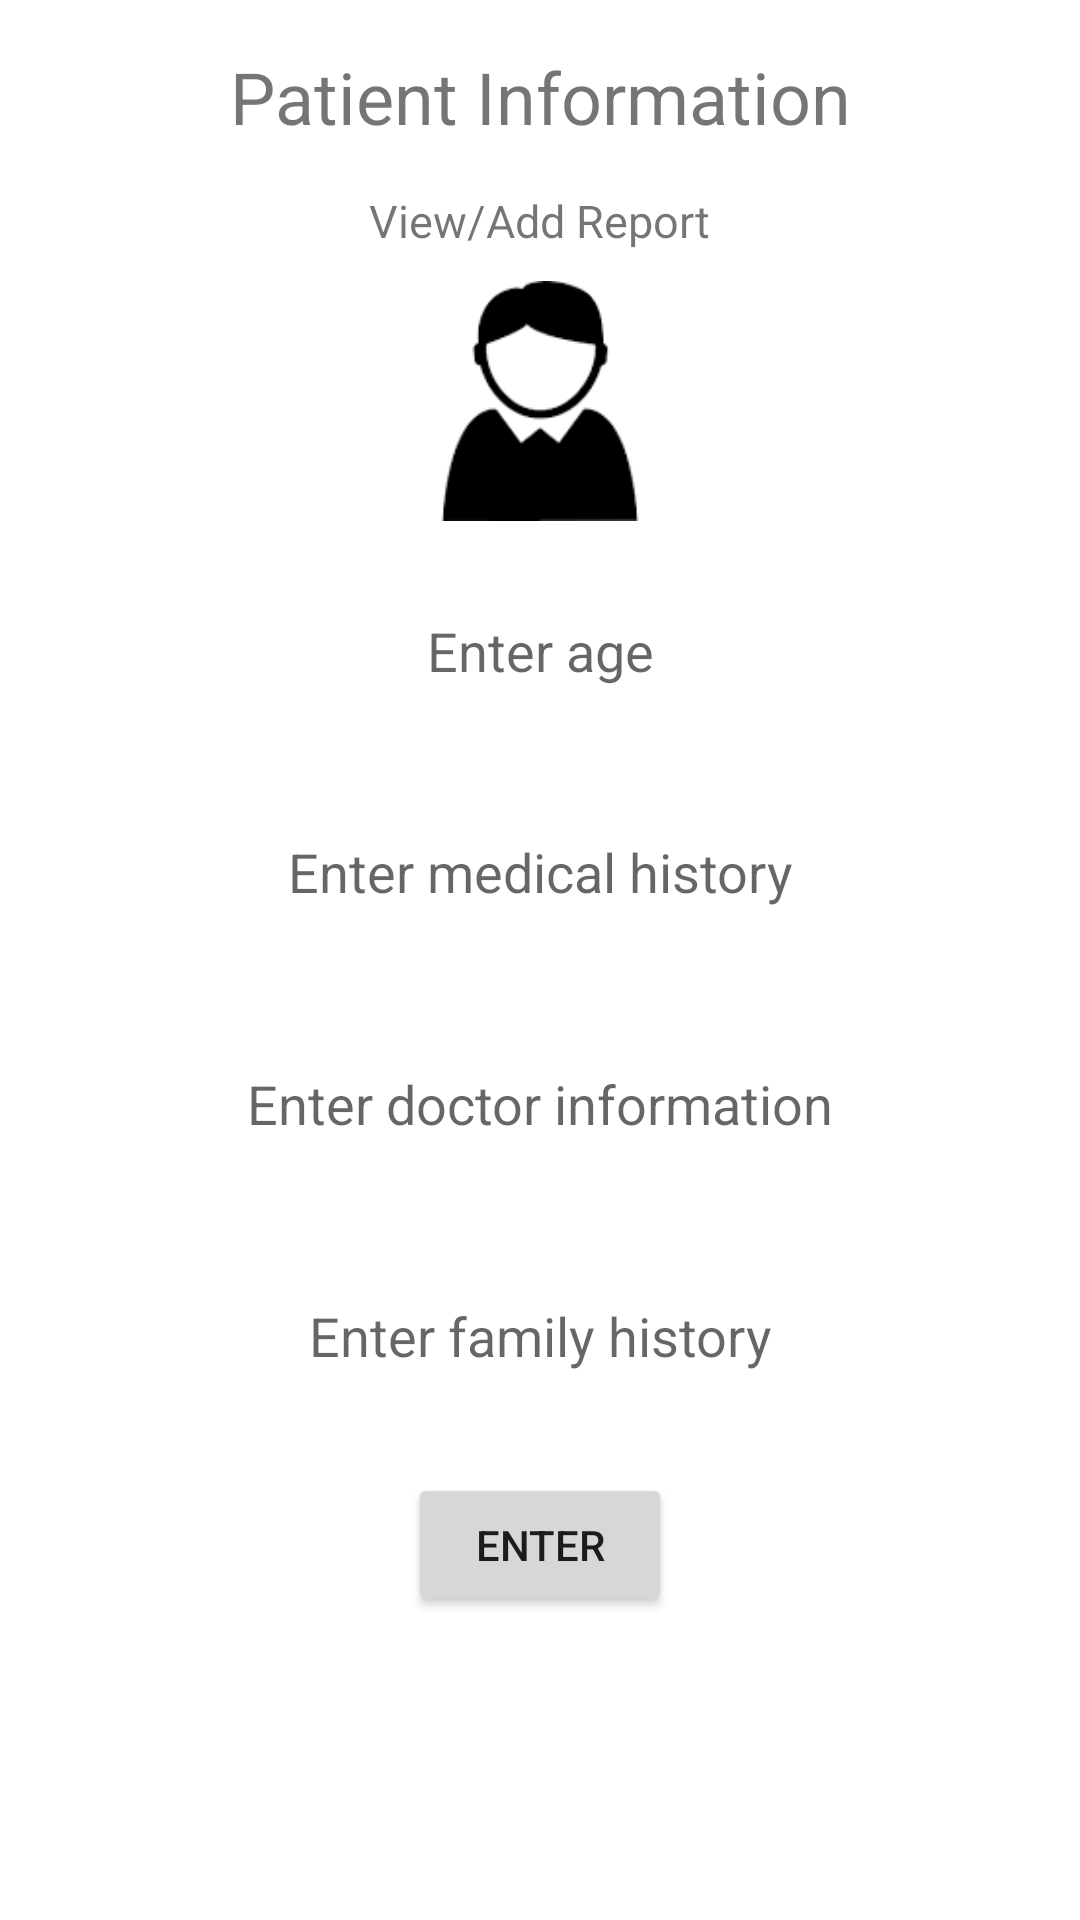

Produce the Android XML layout that renders to this screen, including the resource entries it uses.
<!-- AndroidManifest.xml: application theme Theme.Digi_tech_healthcare -->
<!-- res/layout/fragment_patient_profile.xml -->
<?xml version="1.0" encoding="utf-8"?>
<LinearLayout xmlns:android="http://schemas.android.com/apk/res/android"
    xmlns:app="http://schemas.android.com/apk/res-auto"
    xmlns:tools="http://schemas.android.com/tools"
    android:layout_width="match_parent"
    android:layout_height="match_parent"
    tools:context=".PatientData.PatientProfileFragment"
    android:orientation="vertical">

    <ScrollView
        android:layout_width="match_parent"
        android:layout_height="match_parent">

        <androidx.appcompat.widget.LinearLayoutCompat
            android:layout_width="match_parent"
            android:layout_height="match_parent"
            android:orientation="vertical">

            <TextView
                android:id="@+id/textView2"
                android:layout_width="match_parent"
                android:layout_height="wrap_content"
                android:layout_marginTop="16dp"
                android:text="Patient Information"
                android:gravity="center"
                android:textSize="24sp" />

            <TextView
                android:id="@+id/reportTv"
                android:layout_width="wrap_content"
                android:layout_height="wrap_content"
                android:layout_gravity="center_horizontal"
                android:layout_marginTop="15dp"
                android:text="View/Add Report"
                android:textSize="15sp" />

            <ImageView
                android:id="@+id/ivPatient"
                android:layout_width="80sp"
                android:layout_height="80sp"
                android:layout_gravity="center"
                android:layout_marginTop="10sp"
                app:srcCompat="@drawable/download" />

            <EditText
                android:id="@+id/ageEt"
                android:layout_width="match_parent"
                android:layout_height="wrap_content"
                android:layout_marginStart="16dp"
                android:layout_marginTop="16dp"
                android:layout_marginEnd="16dp"
                android:padding="15dp"
                android:ems="10"
                android:background="@drawable/etborder"
                android:hint="Enter age"
                android:inputType="number"
                android:textAlignment="center" />

            <EditText
                android:id="@+id/medEt"
                android:inputType="textMultiLine"
                android:layout_width="match_parent"
                android:layout_height="wrap_content"
                android:layout_marginStart="16dp"
                android:layout_marginTop="16dp"
                android:layout_marginEnd="16dp"
                android:ems="10"
                android:lines="8"
                android:minLines="2"
                android:padding="8dp"
                android:background="@drawable/etborder"
                android:hint="Enter medical history"
                android:textAlignment="center" />

            <EditText
                android:id="@+id/docEt"
                android:inputType="textMultiLine"
                android:layout_width="match_parent"
                android:layout_height="wrap_content"
                android:layout_marginStart="16dp"
                android:layout_marginTop="16dp"
                android:layout_marginEnd="16dp"
                android:ems="10"
                android:lines="8"
                android:minLines="2"
                android:padding="8dp"
                android:background="@drawable/etborder"
                android:hint="Enter doctor information"
                android:textAlignment="center" />

            <EditText
                android:id="@+id/famEt"
                android:inputType="textMultiLine"
                android:layout_width="match_parent"
                android:layout_height="wrap_content"
                android:layout_marginStart="16dp"
                android:layout_marginTop="16dp"
                android:layout_marginEnd="16dp"
                android:ems="10"
                android:lines="8"
                android:minLines="2"
                android:padding="8dp"
                android:background="@drawable/etborder"
                android:hint="Enter family history"
                android:textAlignment="center" />




            <Button
                android:layout_gravity="center"
                android:id="@+id/enterB"
                android:layout_width="wrap_content"
                android:layout_height="wrap_content"
                android:layout_marginTop="15dp"
                android:text="Enter"/>

        </androidx.appcompat.widget.LinearLayoutCompat>

    </ScrollView>


</LinearLayout>
<!-- resources referenced by this layout -->
<resources>
  <!-- drawable download: png bitmap (drawable, 1435 bytes) -->
  <style name="Theme.Digi_tech_healthcare" parent="Theme.MaterialComponents.DayNight.DarkActionBar">
          
          <item name="colorPrimary">@color/purple_500</item>
          <item name="colorPrimaryVariant">@color/purple_700</item>
          <item name="colorOnPrimary">@color/white</item>
          
          <item name="colorSecondary">@color/teal_200</item>
          <item name="colorSecondaryVariant">@color/teal_700</item>
          <item name="colorOnSecondary">@color/black</item>
          
          <item name="android:statusBarColor" tools:targetApi="l">?attr/colorPrimaryVariant</item>
          
      </style>
  <!-- not gathered from this repository: default colours our renderer supplied (Android Studio template values) -->
  <color name="purple_500">#FF6200EE</color>
  <color name="purple_700">#FF3700B3</color>
  <color name="teal_200">#FF03DAC5</color>
  <color name="teal_700">#FF018786</color>
  <color name="black">#FF000000</color>
  <color name="white">#FFFFFFFF</color>
</resources>
